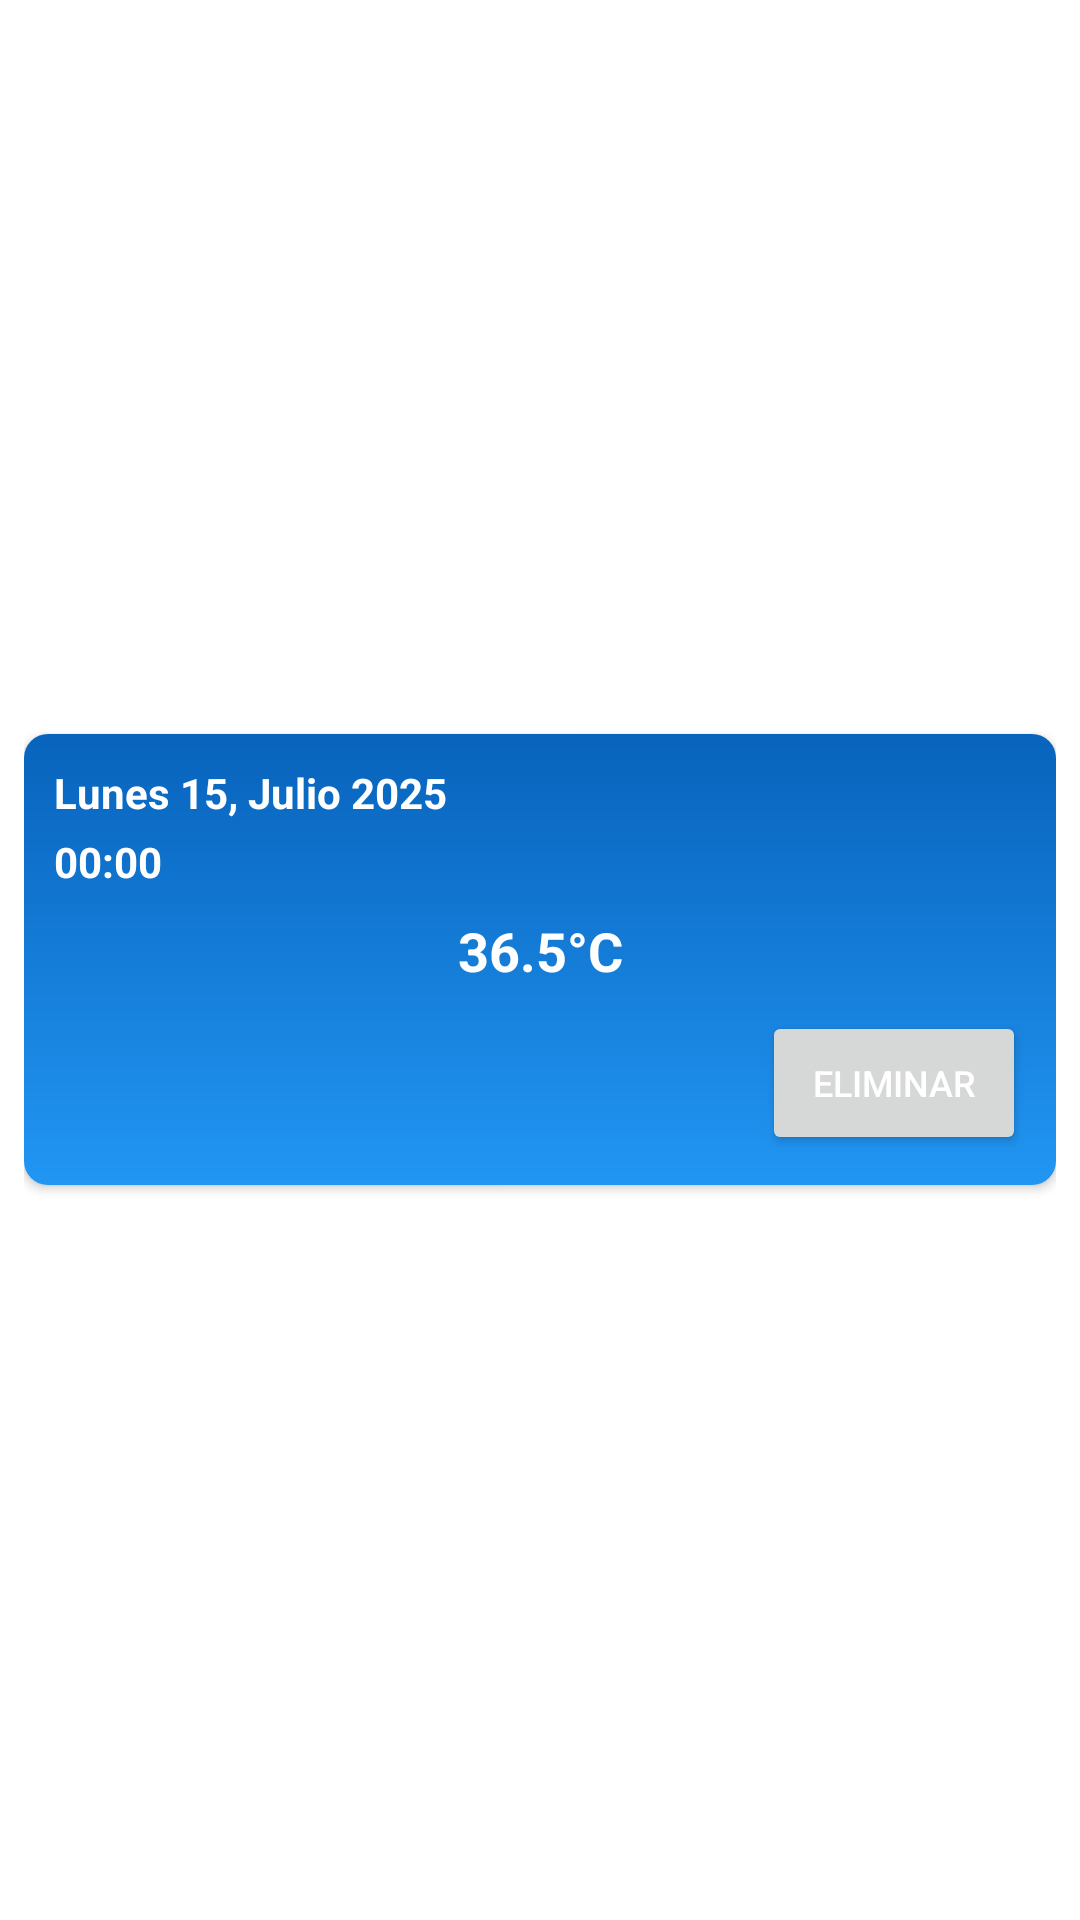

Here is an Android app screen rendered from its layout file. Give the layout XML and the strings, colors and styles it references.
<!-- AndroidManifest.xml: application theme Theme.MobileApp -->
<!-- res/layout/record_ui.xml -->
<?xml version="1.0" encoding="utf-8"?>
<RelativeLayout xmlns:android="http://schemas.android.com/apk/res/android"
    android:layout_width="match_parent"
    android:layout_height="wrap_content"
    android:padding="8dp">

    <LinearLayout
        android:layout_width="match_parent"
        android:layout_height="wrap_content"
        android:layout_centerInParent="true"
        android:background="@drawable/temparature_item_bg"
        android:elevation="2dp"
        android:orientation="vertical"
        android:padding="10dp">


        <TextView
            android:id="@+id/_date"
            android:layout_width="wrap_content"
            android:layout_height="wrap_content"
            android:text="@string/date_example"
            android:textColor="@color/white"
            android:textSize="14sp"
            android:textStyle="bold" />

        <TextView
            android:id="@+id/_time"
            android:layout_width="wrap_content"
            android:layout_height="wrap_content"
            android:layout_marginTop="4dp"
            android:text="@string/time_example"
            android:textColor="@color/white"
            android:textSize="14sp"
            android:textStyle="bold" />

        
        <TextView
            android:id="@+id/_value"
            android:layout_width="match_parent"
            android:layout_height="wrap_content"
            android:gravity="center"
            android:paddingVertical="8dp"
            android:text="@string/degree_example"
            android:textColor="@color/white"
            android:textSize="18sp"
            android:textStyle="bold" />

        
        <Button
            android:id="@+id/btn_delete"
            android:layout_width="wrap_content"
            android:layout_height="wrap_content"
            android:layout_gravity="end"
            android:elevation="1dp"
            android:paddingHorizontal="16dp"
            android:paddingVertical="8dp"
            android:text="@string/delete_record"
            android:textColor="@color/white"
            android:textSize="12sp" />

    </LinearLayout>
</RelativeLayout>
<!-- resources referenced by this layout -->
<resources>
  <color name="white">#FFFFFF</color>
  <!-- drawable temparature_item_bg (drawable) -->
  <shape xmlns:android="http://schemas.android.com/apk/res/android">
      <gradient
          android:startColor="#2196F3"
          android:endColor="#0863BC"
          android:angle="90"/>
      <corners android:radius="8dp"/>
  </shape>
  <string name="date_example">Lunes 15, Julio 2025</string>
  <string name="degree_example">36.5°C</string>
  <string name="delete_record">Eliminar</string>
  <string name="time_example">00:00</string>
  <style name="Theme.MobileApp" parent="Theme.MaterialComponents.DayNight.DarkActionBar">
          
          <item name="colorPrimary">@color/purple_500</item>
          <item name="colorPrimaryVariant">@color/purple_700</item>
          <item name="colorOnPrimary">@color/white</item>
          
          <item name="colorSecondary">@color/teal_200</item>
          <item name="colorSecondaryVariant">@color/teal_700</item>
          <item name="colorOnSecondary">@color/black</item>
          
          <item name="android:statusBarColor">@color/material_on_background_emphasis_high_type</item>
          
      </style>
  <color name="purple_500">#FF6200EE</color>
  <color name="purple_700">#FF3700B3</color>
  <color name="teal_200">#FF03DAC5</color>
  <color name="teal_700">#FF018786</color>
  <color name="black">#FF000000</color>
</resources>
